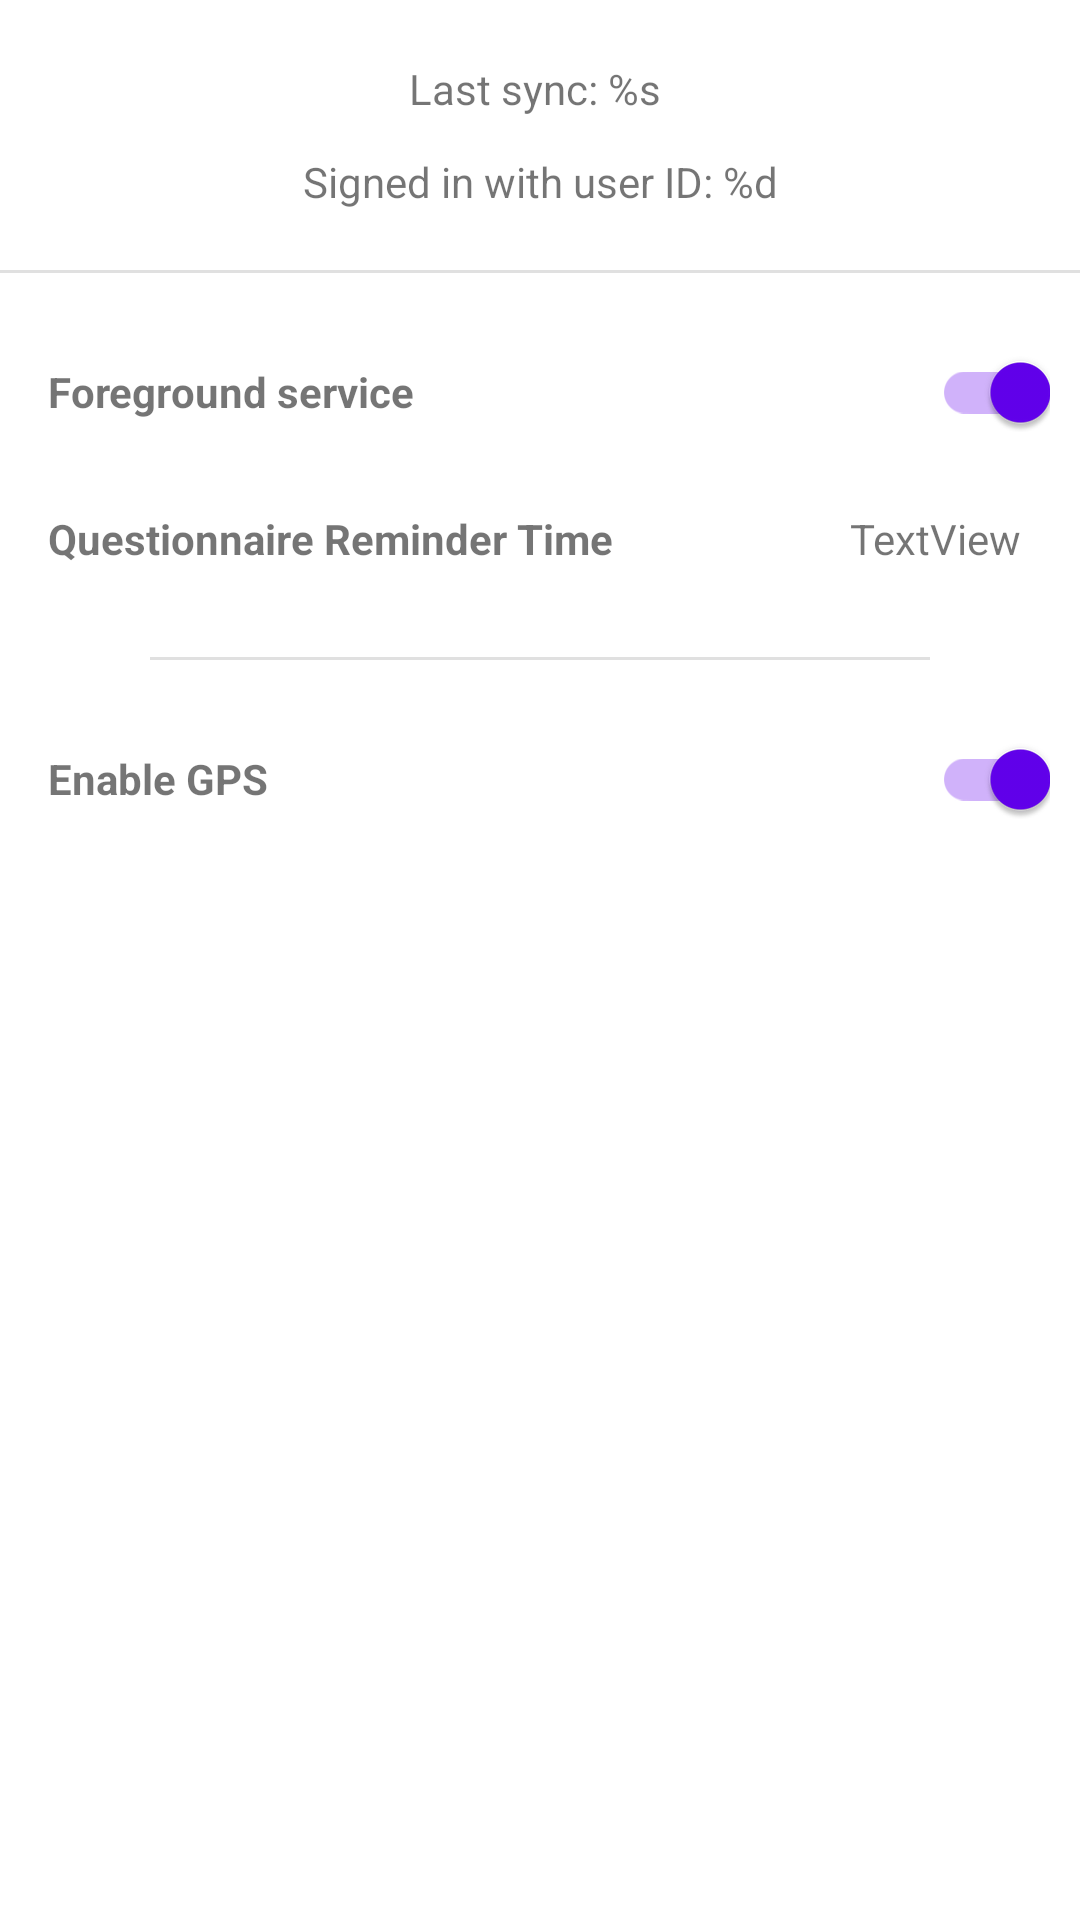

Here is an Android app screen rendered from its layout file. Give the layout XML and the strings, colors and styles it references.
<!-- AndroidManifest.xml: application theme Theme.22B11 -->
<!-- res/layout/activity_settings.xml -->
<?xml version="1.0" encoding="utf-8"?>
<androidx.constraintlayout.widget.ConstraintLayout xmlns:android="http://schemas.android.com/apk/res/android"
    xmlns:app="http://schemas.android.com/apk/res-auto"
    xmlns:tools="http://schemas.android.com/tools"
    android:layout_width="match_parent"
    android:layout_height="match_parent"
    tools:context=".Settings">

    <androidx.appcompat.widget.SwitchCompat
        android:id="@+id/enableGpsSwitch"
        android:layout_width="wrap_content"
        android:layout_height="wrap_content"
        android:layout_marginEnd="10dp"
        android:checked="true"
        android:minHeight="48dp"
        app:layout_constraintBottom_toBottomOf="@+id/textView46"
        app:layout_constraintEnd_toEndOf="parent"
        app:layout_constraintTop_toTopOf="@+id/textView46" />

    <TextView
        android:id="@+id/textView46"
        android:layout_width="wrap_content"
        android:layout_height="wrap_content"
        android:layout_marginStart="16dp"
        android:layout_marginTop="30dp"
        android:text="@string/enableGPS"
        android:textAlignment="textStart"
        android:textStyle="bold"
        app:layout_constraintStart_toStartOf="parent"
        app:layout_constraintTop_toBottomOf="@+id/divider20" />

    <TextView
        android:id="@+id/lastSyncInfo2"
        android:layout_width="wrap_content"
        android:layout_height="wrap_content"
        android:layout_marginTop="20dp"
        android:layout_marginEnd="15dp"
        android:text="@string/last_sync_info"
        app:layout_constraintEnd_toEndOf="parent"
        app:layout_constraintHorizontal_bias="0.522"
        app:layout_constraintStart_toStartOf="parent"
        app:layout_constraintTop_toTopOf="parent" />

    <TextView
        android:id="@+id/signInInfo2"
        android:layout_width="wrap_content"
        android:layout_height="wrap_content"
        android:layout_marginTop="12dp"
        android:text="@string/signed_in_user_info"
        app:layout_constraintEnd_toEndOf="parent"
        app:layout_constraintStart_toStartOf="parent"
        app:layout_constraintTop_toBottomOf="@+id/lastSyncInfo2" />

    <View
        android:id="@+id/divider19"
        android:layout_width="409dp"
        android:layout_height="1dp"
        android:layout_marginTop="20dp"
        android:background="?android:attr/listDivider"
        app:layout_constraintEnd_toEndOf="parent"
        app:layout_constraintStart_toStartOf="parent"
        app:layout_constraintTop_toBottomOf="@+id/signInInfo2" />

    <TextView
        android:id="@+id/textView28"
        android:layout_width="wrap_content"
        android:layout_height="wrap_content"
        android:layout_marginStart="16dp"
        android:layout_marginTop="30dp"
        android:text="@string/questionnaireNotificationTime"
        android:textAlignment="textStart"
        android:textStyle="bold"
        app:layout_constraintStart_toStartOf="parent"
        app:layout_constraintTop_toBottomOf="@+id/textView44" />

    <TextView
        android:id="@+id/textView44"
        android:layout_width="wrap_content"
        android:layout_height="wrap_content"
        android:layout_marginStart="16dp"
        android:layout_marginTop="30dp"
        android:text="@string/foreground_service"
        android:textAlignment="textStart"
        android:textStyle="bold"
        app:layout_constraintStart_toStartOf="parent"
        app:layout_constraintTop_toBottomOf="@+id/divider19" />

    <TextView
        android:id="@+id/textView43"
        android:layout_width="wrap_content"
        android:layout_height="wrap_content"
        android:layout_marginEnd="20dp"
        android:text="TextView"
        android:textAlignment="textEnd"
        app:layout_constraintBottom_toBottomOf="@+id/textView28"
        app:layout_constraintEnd_toEndOf="parent"
        app:layout_constraintTop_toTopOf="@+id/textView28" />

    <androidx.appcompat.widget.SwitchCompat
        android:id="@+id/foregroundServiceSwitch"
        android:layout_width="wrap_content"
        android:layout_height="wrap_content"
        android:layout_marginEnd="10dp"
        android:checked="true"
        android:minHeight="48dp"
        app:layout_constraintBottom_toBottomOf="@+id/textView44"
        app:layout_constraintEnd_toEndOf="parent"
        app:layout_constraintTop_toTopOf="@+id/textView44" />

    <View
        android:id="@+id/divider20"
        android:layout_width="0dp"
        android:layout_height="1dp"
        android:layout_marginStart="50dp"
        android:layout_marginTop="30dp"
        android:layout_marginEnd="50dp"
        android:background="?android:attr/listDivider"
        app:layout_constraintEnd_toEndOf="parent"
        app:layout_constraintStart_toStartOf="parent"
        app:layout_constraintTop_toBottomOf="@+id/textView28" />
</androidx.constraintlayout.widget.ConstraintLayout>
<!-- resources referenced by this layout -->
<resources>
  <string name="enableGPS">Enable GPS</string>
  <string name="foreground_service">Foreground service</string>
  <string name="last_sync_info">Last sync: %s</string>
  <string name="questionnaireNotificationTime">Questionnaire Reminder Time</string>
  <string name="signed_in_user_info">Signed in with user ID: %d</string>
  <style name="Theme.22B11" parent="Theme.MaterialComponents.DayNight.DarkActionBar">
          
          <item name="colorPrimary">@color/purple_500</item>
          <item name="colorPrimaryVariant">@color/purple_700</item>
          <item name="colorOnPrimary">@color/white</item>
          
          <item name="colorSecondary">@color/purple_500</item>
          <item name="colorSecondaryVariant">@color/teal_700</item>
          <item name="colorOnSecondary">@color/black</item>
          
          <item name="android:statusBarColor">?attr/colorPrimaryVariant</item>
          
          <item name="android:progressTint">@color/design_default_color_primary</item>
          <item name="android:thumbTint">@color/design_default_color_primary</item>
          <item name="android:buttonTint">@color/design_default_color_primary</item>
      </style>
  <color name="purple_500">#FF6200EE</color>
  <color name="purple_700">#FF3700B3</color>
  <color name="white">#FFFFFFFF</color>
  <color name="teal_700">#FF018786</color>
  <color name="black">#FF000000</color>
</resources>
